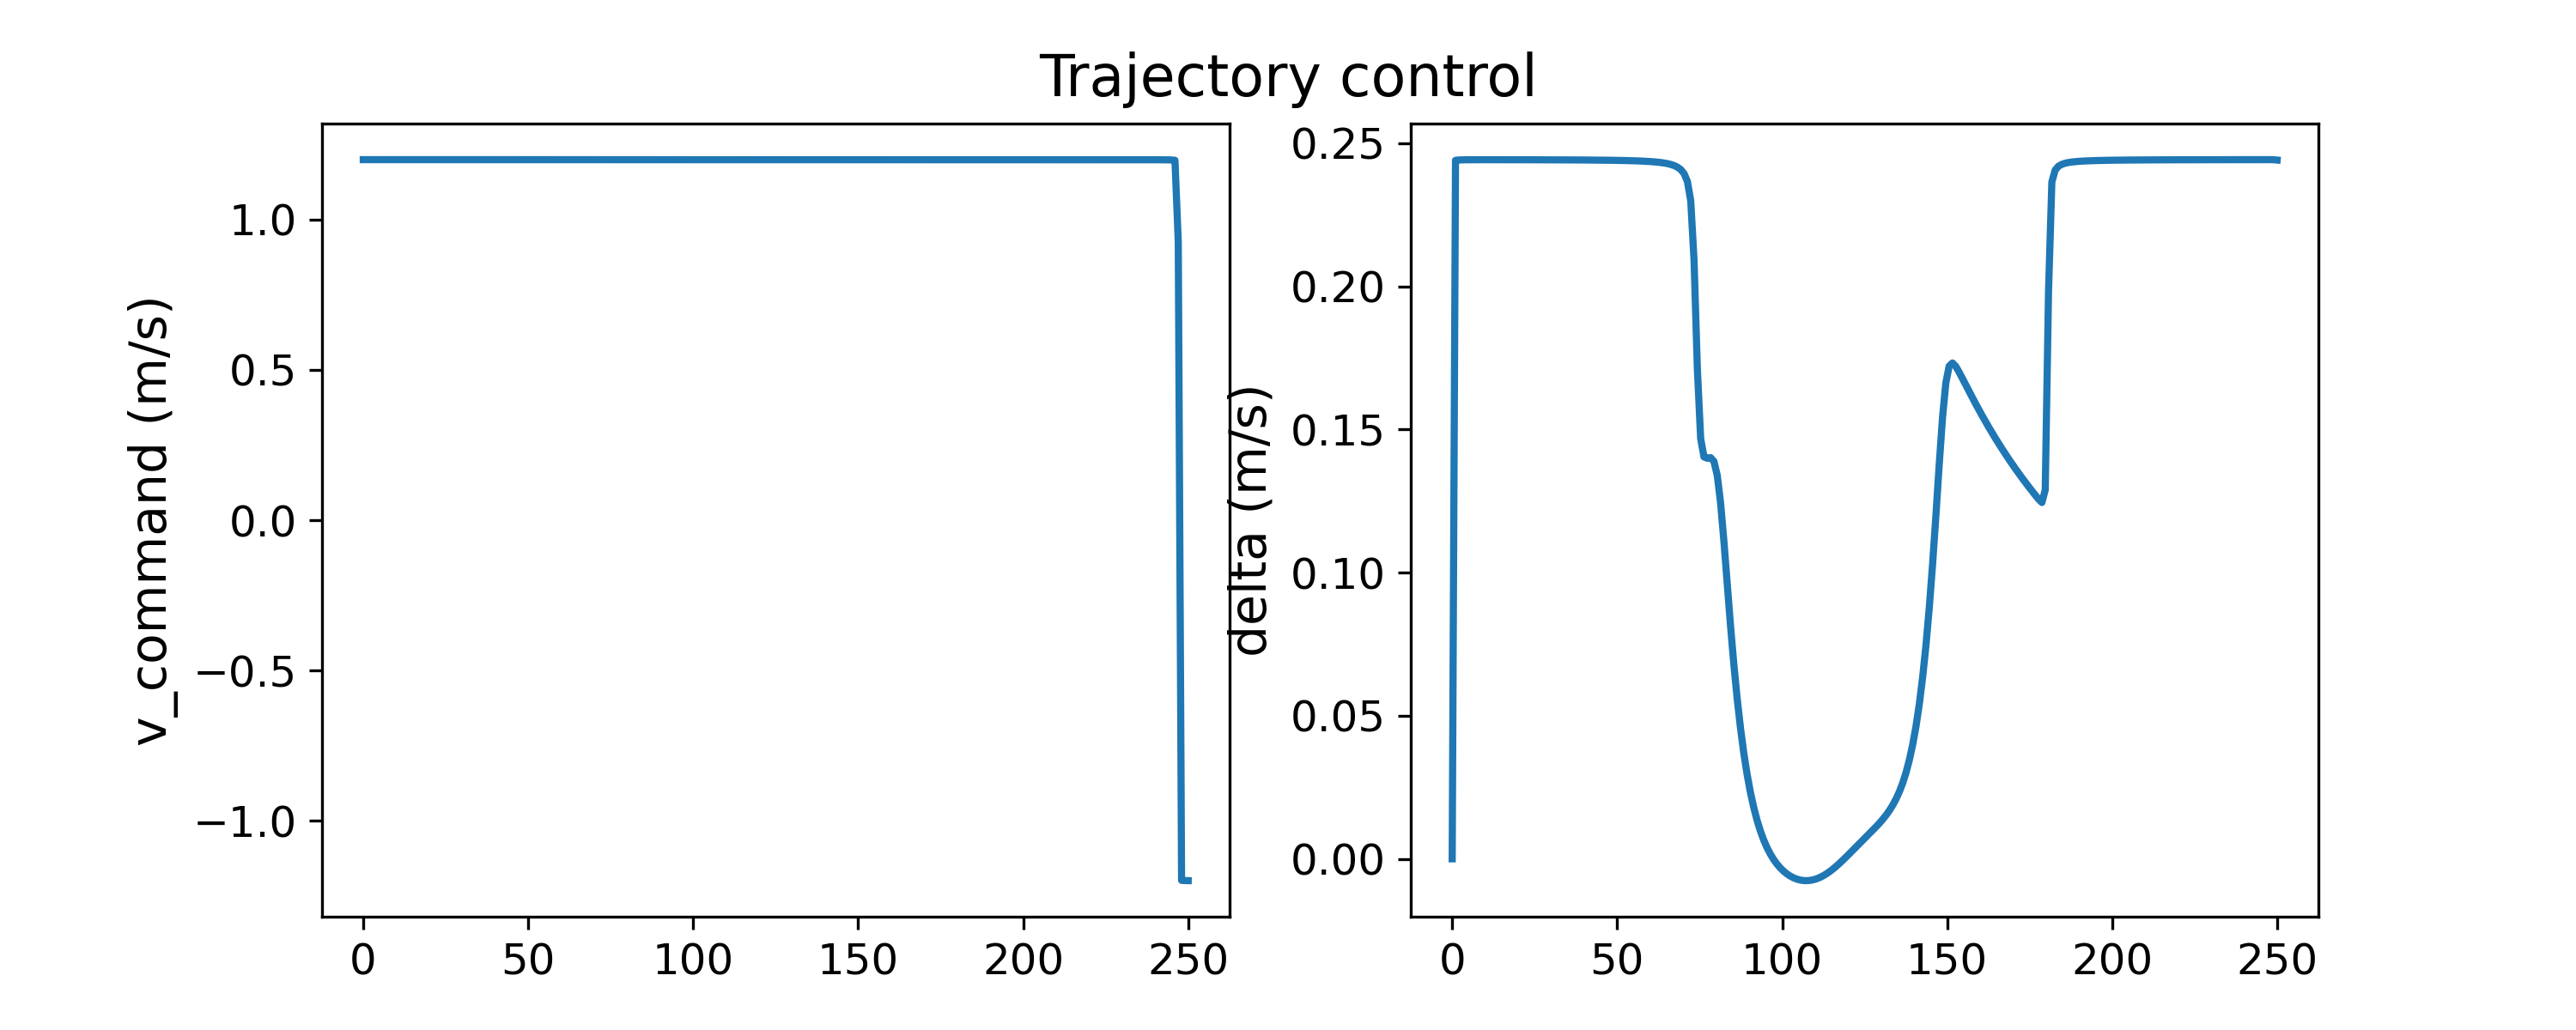

Data behind this chart, as committed beside it:
v_command, delta
1.2, 0.0
1.2, 0.2441
1.2, 0.2442
1.2, 0.2442
1.2, 0.2442
1.2, 0.2443
1.2, 0.2443
1.2, 0.2443
1.2, 0.2443
1.2, 0.2443
1.2, 0.2443
1.2, 0.2443
1.2, 0.2443
1.2, 0.2443
1.2, 0.2443
1.2, 0.2443
1.2, 0.2443
1.2, 0.2443
1.2, 0.2443
1.2, 0.2443
1.2, 0.2443
1.2, 0.2443
1.2, 0.2443
1.2, 0.2443
1.2, 0.2443
1.2, 0.2442
1.2, 0.2442
1.2, 0.2442
1.2, 0.2442
1.2, 0.2442
1.199, 0.2442
1.199, 0.2442
1.199, 0.2442
1.199, 0.2442
1.199, 0.2442
1.199, 0.2442
1.199, 0.2442
1.199, 0.2442
1.199, 0.2442
1.199, 0.2442
1.199, 0.2442
1.199, 0.2442
1.199, 0.2442
1.199, 0.2441
1.199, 0.2441
1.199, 0.2441
1.199, 0.2441
1.199, 0.2441
1.199, 0.2441
1.199, 0.2441
1.199, 0.244
1.199, 0.244
1.199, 0.244
1.199, 0.244
1.199, 0.2439
1.199, 0.2439
1.199, 0.2439
1.199, 0.2438
1.199, 0.2438
1.199, 0.2437
... 190 more rows
